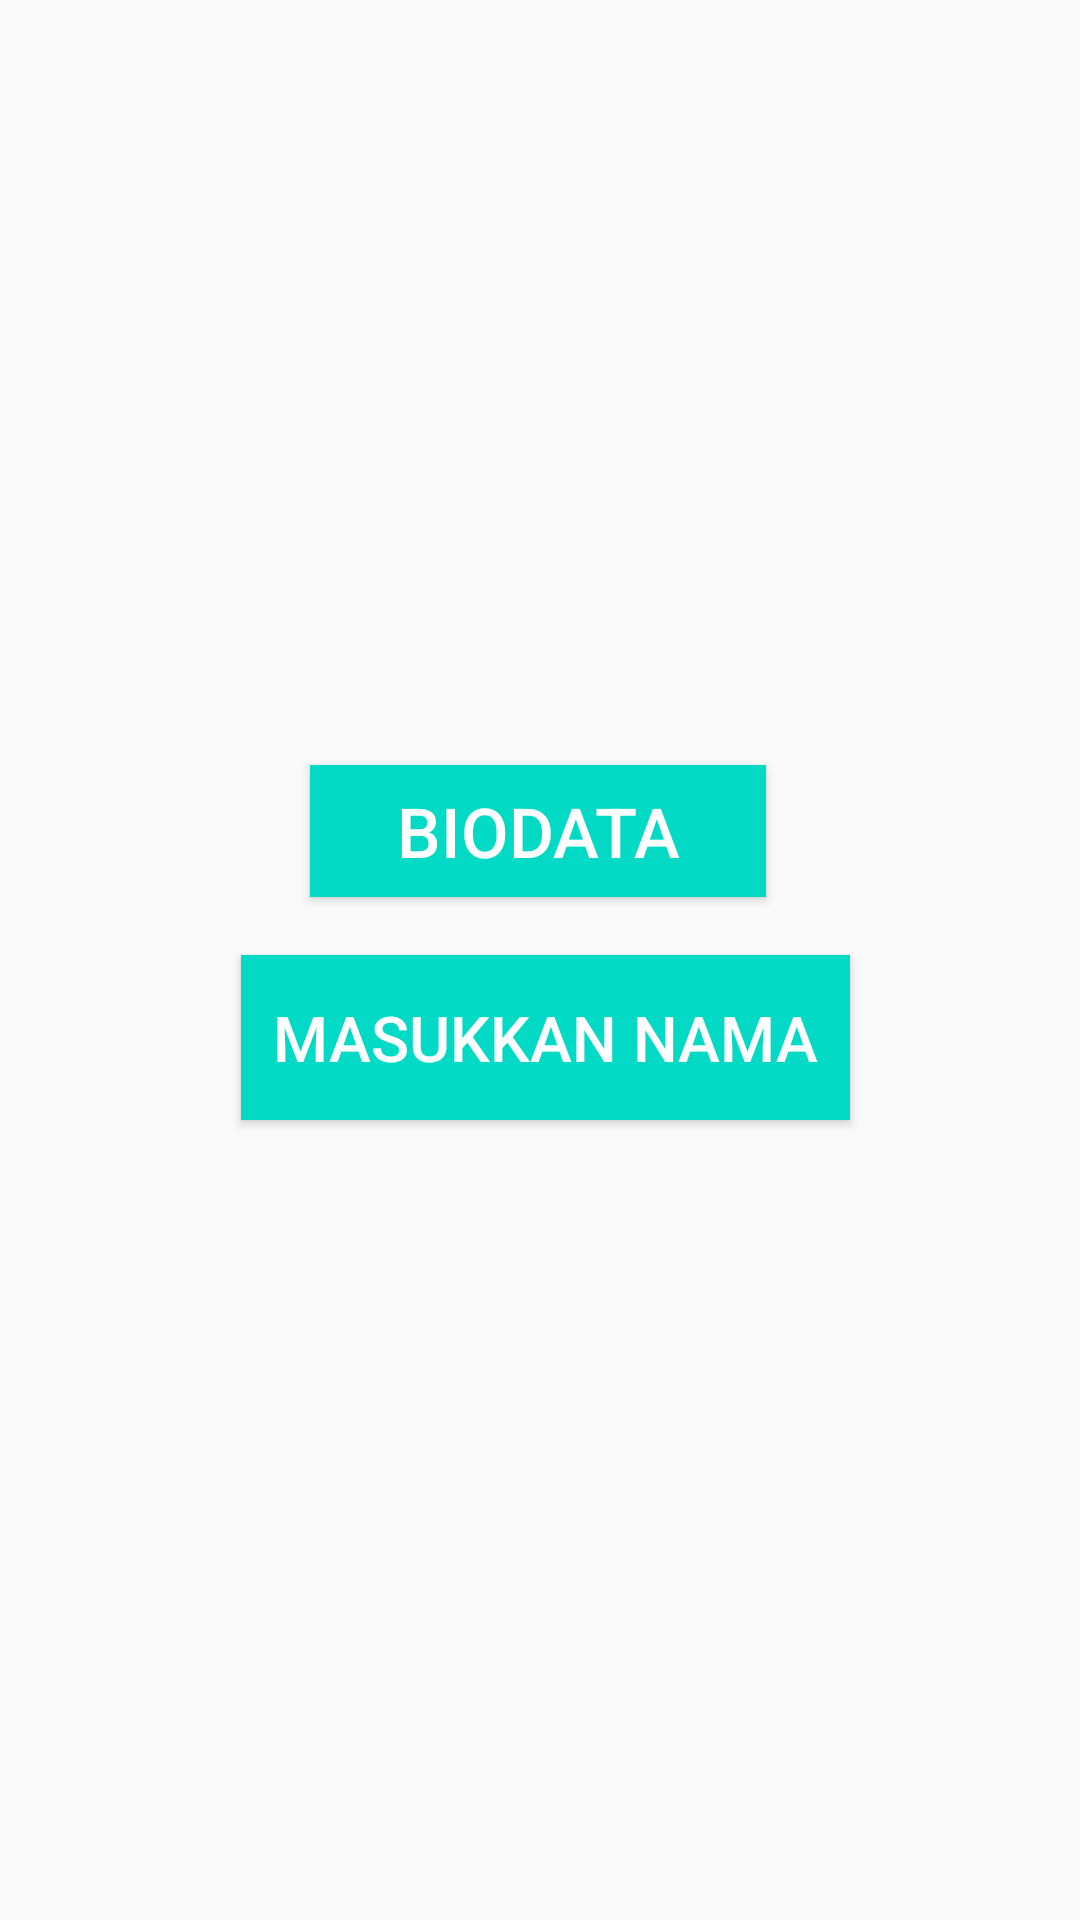

Here is an Android app screen rendered from its layout file. Give the layout XML and the strings, colors and styles it references.
<!-- AndroidManifest.xml: application theme Theme.Zahraa16 -->
<!-- res/layout/activity_main.xml -->
<?xml version="1.0" encoding="utf-8"?>
<android.support.constraint.ConstraintLayout xmlns:android="http://schemas.android.com/apk/res/android"
    xmlns:app="http://schemas.android.com/apk/res-auto"
    xmlns:tools="http://schemas.android.com/tools"
    android:layout_width="match_parent"
    android:layout_height="match_parent"
    tools:context=".MainActivity">

    <Button
        android:id="@+id/button1"
        android:layout_width="152dp"
        android:layout_height="44dp"
        android:background="@color/teal_200"
        android:text="BIODATA"
        android:textColor="@color/white"
        android:textSize="23sp"
        app:layout_constraintBottom_toBottomOf="parent"
        app:layout_constraintEnd_toEndOf="parent"
        app:layout_constraintHorizontal_bias="0.497"
        app:layout_constraintStart_toStartOf="parent"
        app:layout_constraintTop_toTopOf="parent"
        app:layout_constraintVertical_bias="0.428" />

    <Button
        android:id="@+id/button2"
        android:layout_width="203dp"
        android:layout_height="55dp"
        android:background="@color/teal_200"
        android:text="MASUKKAN NAMA"
        android:textColor="@color/white"
        android:textSize="21sp"
        app:layout_constraintBottom_toBottomOf="parent"
        app:layout_constraintEnd_toEndOf="parent"
        app:layout_constraintHorizontal_bias="0.511"
        app:layout_constraintStart_toStartOf="parent"
        app:layout_constraintTop_toTopOf="parent"
        app:layout_constraintVertical_bias="0.544" />

</android.support.constraint.ConstraintLayout>
<!-- resources referenced by this layout -->
<resources>
  <style name="Theme.Zahraa16" parent="Theme.AppCompat.Light.DarkActionBar">
          
          <item name="colorPrimary">@color/purple_500</item>
          <item name="colorPrimaryDark">@color/purple_700</item>
          <item name="colorAccent">@color/teal_200</item>
          
      </style>
  <!-- not gathered from this repository: default colours our renderer supplied (Android Studio template values) -->
  <color name="purple_500">#FF6200EE</color>
  <color name="purple_700">#FF3700B3</color>
  <color name="teal_200">#FF03DAC5</color>
  <color name="white">#FFFFFFFF</color>
</resources>
